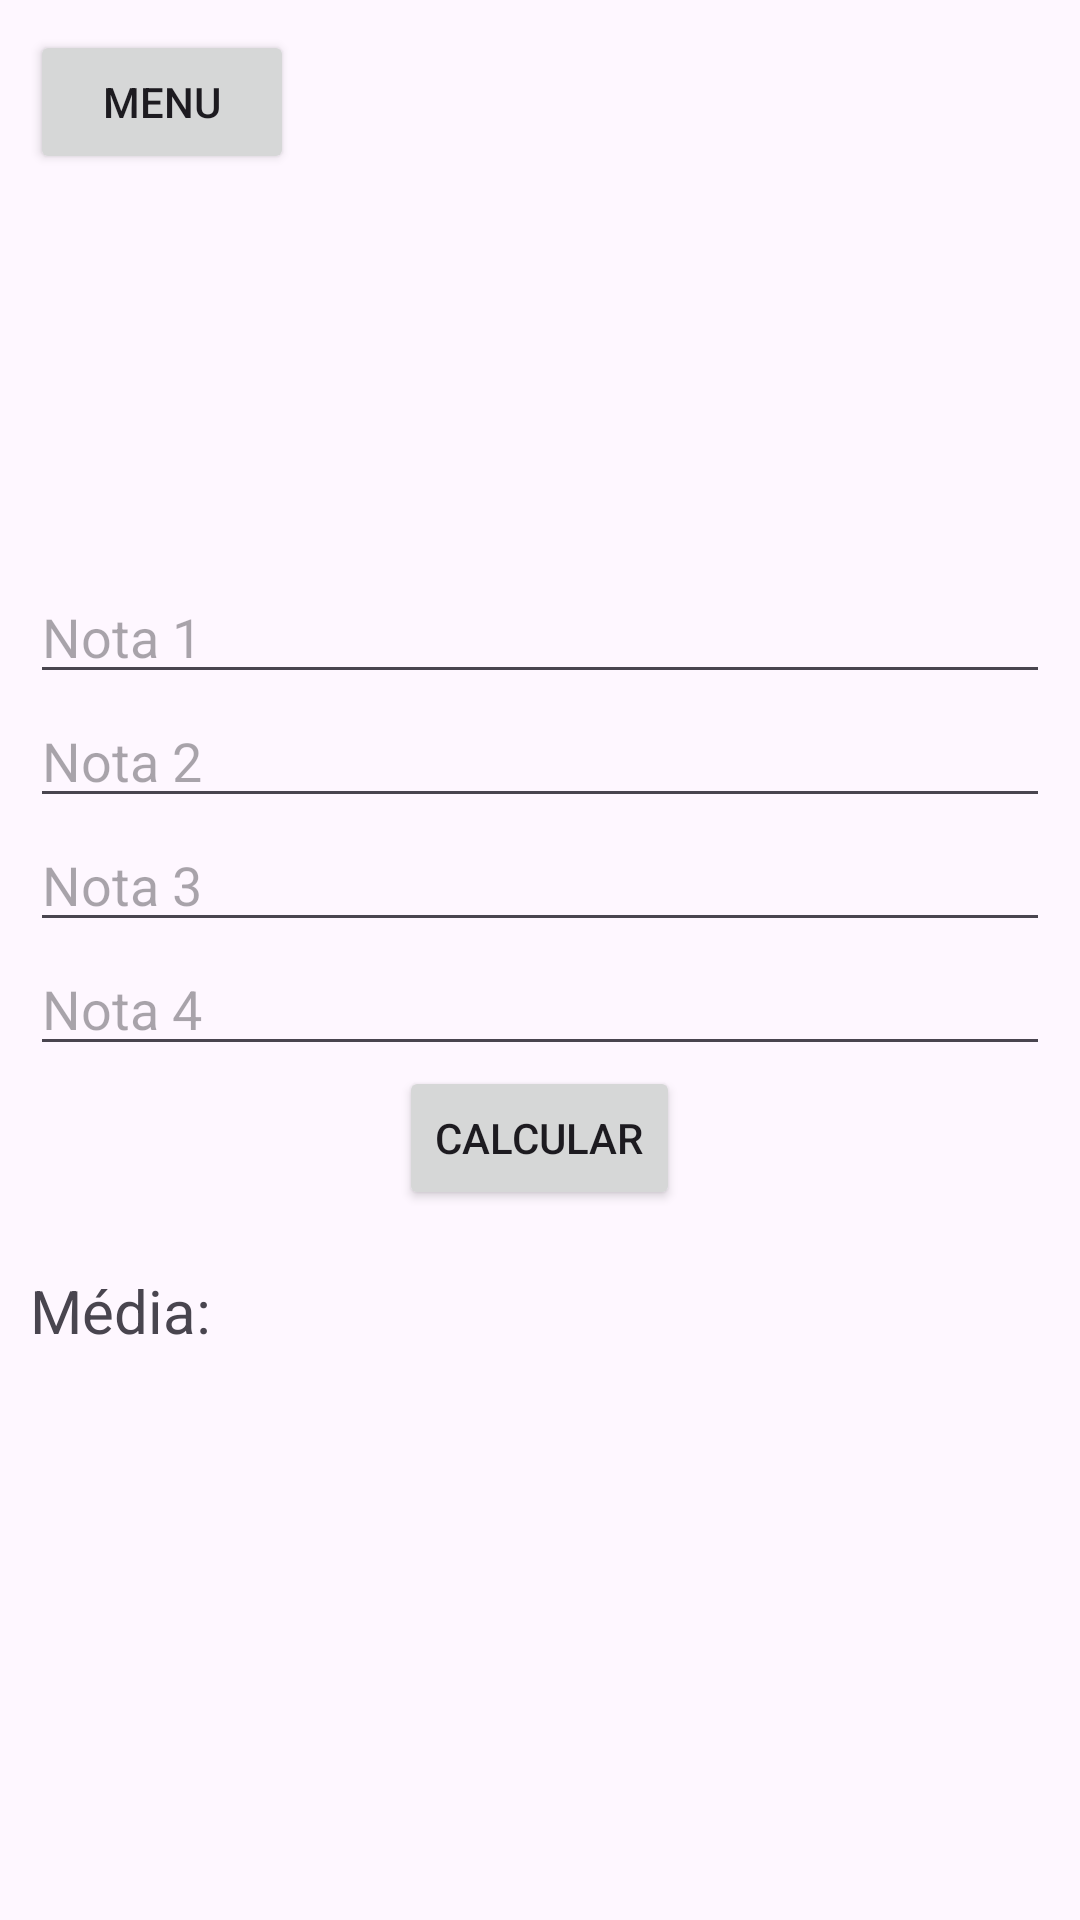

Layout XML and referenced resources for this Android screen:
<!-- AndroidManifest.xml: application theme Theme.DAMproj -->
<!-- res/layout/activity_media.xml -->
<?xml version="1.0" encoding="utf-8"?>
<androidx.constraintlayout.widget.ConstraintLayout xmlns:android="http://schemas.android.com/apk/res/android"
    xmlns:app="http://schemas.android.com/apk/res-auto"
    xmlns:tools="http://schemas.android.com/tools"
    android:layout_width="match_parent"
    android:layout_height="match_parent"
    tools:context=".MediaActivity"
    android:padding="10dp">

    <LinearLayout
        android:layout_width="match_parent"
        android:layout_height="match_parent"
        android:orientation="horizontal">

        <Button
            android:id="@+id/backButton"
            android:layout_width="wrap_content"
            android:layout_height="wrap_content"
            android:text="Menu" />
    </LinearLayout>

    <LinearLayout
        android:layout_width="match_parent"
        android:layout_height="wrap_content"
        android:gravity="center"
        android:orientation="vertical"
        app:layout_constraintBottom_toBottomOf="parent"
        app:layout_constraintEnd_toEndOf="parent"
        app:layout_constraintStart_toStartOf="parent"
        app:layout_constraintTop_toTopOf="parent">

        <EditText
            android:id="@+id/n1EditText"
            android:layout_width="match_parent"
            android:layout_height="wrap_content"
            android:hint="Nota 1"
            android:inputType="numberDecimal"/>

        <EditText
            android:id="@+id/n2EditText"
            android:layout_width="match_parent"
            android:layout_height="wrap_content"
            android:hint="Nota 2"
            android:inputType="numberDecimal"/>

        <EditText
            android:id="@+id/n3EditText"
            android:layout_width="match_parent"
            android:layout_height="wrap_content"
            android:hint="Nota 3"
            android:inputType="numberDecimal"/>

        <EditText
            android:id="@+id/n4EditText"
            android:layout_width="match_parent"
            android:layout_height="wrap_content"
            android:hint="Nota 4"
            android:inputType="numberDecimal"/>

        <Button
            android:id="@+id/calculateButton"
            android:layout_width="wrap_content"
            android:layout_height="wrap_content"
            android:text="Calcular"/>

        <LinearLayout
            android:layout_width="match_parent"
            android:layout_height="wrap_content"
            android:layout_marginTop="20dp"
            app:layout_constraintBottom_toBottomOf="parent"
            app:layout_constraintEnd_toEndOf="parent"
            app:layout_constraintStart_toStartOf="parent"
            app:layout_constraintTop_toTopOf="parent">

            <TextView
                android:layout_width="wrap_content"
                android:layout_height="wrap_content"
                android:text="Média: "
                android:textSize="20dp" />

            <TextView
                android:id="@+id/avgResultTextView"
                android:layout_width="wrap_content"
                android:layout_height="wrap_content"
                android:textSize="20dp" />
        </LinearLayout>
    </LinearLayout>


</androidx.constraintlayout.widget.ConstraintLayout>
<!-- resources referenced by this layout -->
<resources>
  <style name="Theme.DAMproj" parent="Base.Theme.DAMproj" />
  <style name="Base.Theme.DAMproj" parent="Theme.Material3.DayNight.NoActionBar">
          
          
      </style>
</resources>
